pico-8 play session: no input (idle), after a click and taps of 🅾, ❎, 🅾+❎, 🅾 in the second before t = 0

[t = 2 s] idle ~2s (no d-pad/buttons)
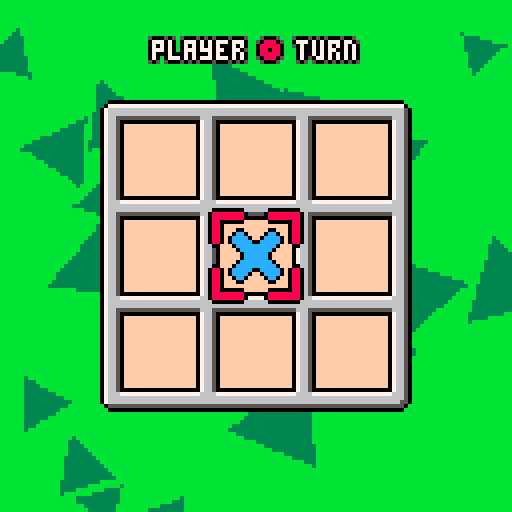
[t = 4 s] idle ~4s (no d-pad/buttons)
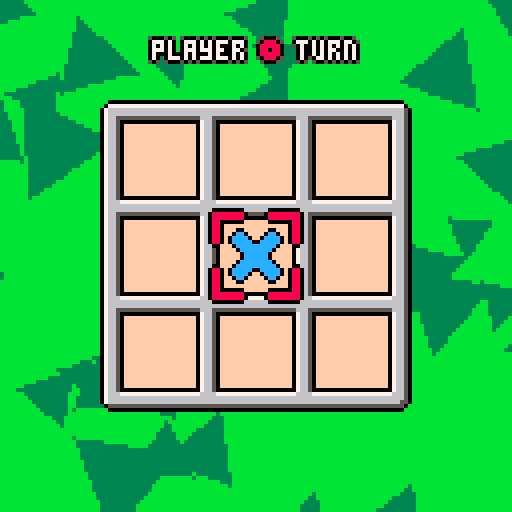
[t = 6 s] idle ~6s (no d-pad/buttons)
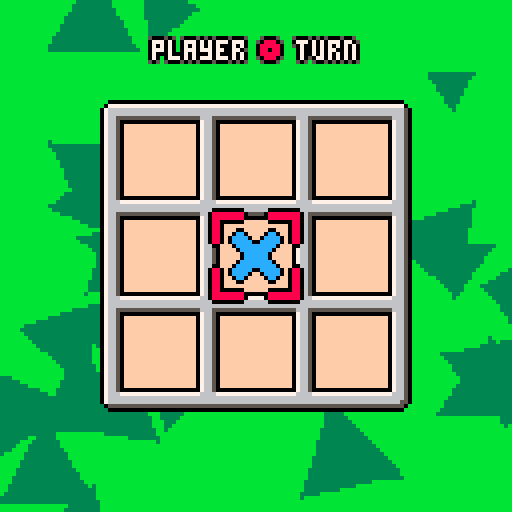
[t = 8 s] idle ~8s (no d-pad/buttons)
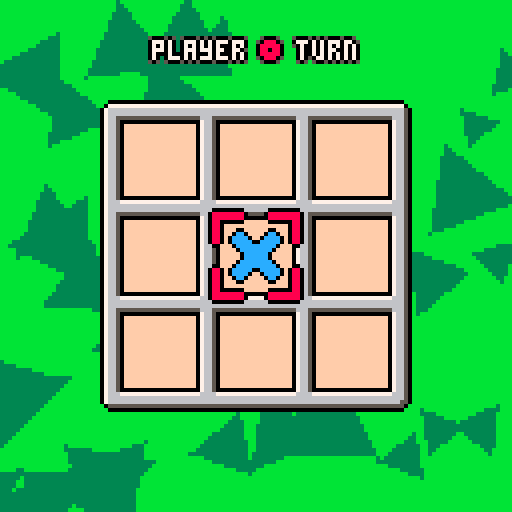

pico-8 cartridge
version 18
__lua__
-- tic tac toe
-- by: daniel escoz
btn_lft = 0
btn_rgt = 1
btn_up = 2
btn_dn = 3
btn_o = 4
btn_x = 5

spr_big = {1,3}
spr_sml = {33,34}
spr_spk = {35, 36}
spr_cur = {9,11}

map_brdx = 0
map_brdy = 0
map_brdsz = 10

scr_brdx = 24
scr_brdy = 24

winlines = {
  -- vertical
  {1,1, 1,2, 1,3},
  {2,1, 2,2, 2,3},
  {3,1, 3,2, 3,3},
  -- horizontal
  {1,1, 2,1, 3,1},
  {1,2, 2,2, 3,2},
  {1,3, 2,3, 3,3},
  -- diagonal
  {1,1, 2,2, 3,3},
  {1,3, 2,2, 3,1},
}

board = {}
curx = 2
cury = 2
turn = 0
first = 0
win = 0
winline = nil
full = false
play = true

sparktime = 0

function _init_game ()
  if first == 0 then
    first = 1 + flr(rnd(2))
  else
    first = (first%2)+1
  end
  
  board = {{0,0,0},{0,0,0},{0,0,0}}
  turn = first
  win = 0
  full = false
  play = true
  
  sparks = {}
  sparktime = 0 
  
  curx = 2
  cury = 2
  
  sfx(0, 0)
  sfx(-1, 1)
end

function getwinner ()
  for ln in all(winlines) do
    c1 = board[ln[1]][ln[2]]
    c2 = board[ln[3]][ln[4]]
    c3 = board[ln[5]][ln[6]]
    
    if c1==c2 and c2==c3 and c1~=0 then
      return c1,ln
    end
  end

  return 0,nil
end

function isboardfull ()
  for i=1,3 do
    for j=1,3 do
      if board[i][j] == 0 then
        return false
      end
    end
  end
  
  return true
end

function _update_game ()
  updateai()

  if play then
		  if btnpa(btn_lft) and curx > 1 then
		    sfx(8)
		    curx -= 1
		  elseif btnpa(btn_rgt) and curx < 3 then
		    sfx(8)
		    curx += 1
		  elseif btnpa(btn_up) and cury > 1 then
		    sfx(8)
		    cury -= 1
		  elseif btnpa(btn_dn) and cury < 3 then
		    sfx(8)
		    cury += 1
		  end
		end

  play = win==0 and not full
	 if board[curx][cury] == 0 
	   and btnpa(btn_o)
	   and turn ~= 0
	   and play
	 then
	   board[curx][cury] = turn
	   win,winline = getwinner()
    full = isboardfull()
    
	   if win==0 then
	     sfx(1+turn, -1)
	     if full then
	       sfx(6, -1)
	     end
	   else
	     sfx(3+turn, -1)
	   end
	   turn = turn%2 + 1
	 end
  
  if win~=0 and sparktime<=0 then
    local c = flr(rnd(3))
    local cx = winline[c*2+1]
    local cy = winline[c*2+2]
    
    local x = scr_brdx+24*cx-12
    local y = scr_brdy+24*cy-12
    
    for i=1,10 do
		    local ra = rnd(1)
		    local rp = 1 + rnd(.75)
		    local sx = rp * sin(ra)
		    local sy = rp * cos(ra)
      add(sparks, {win,x,y,sx,sy})
      sfx(7, -1)
    end
    
    sparktime = 15 + flr(rnd(45))
  end
  sparktime = max(sparktime-1, 0)
  
  if not play and btnp(btn_x) then
    _init_title()
  end
  if not play and btnp(btn_o) then
    _init_game()
  end
end


function drawboard ()
  color(15)
  rectfill(
    scr_brdx+4, scr_brdy+4,
    scr_brdx+74, scr_brdy+74
  )
  
  if win~=0 then
    for i=0,2 do
      local cx = winline[i*2+1]
      local cy = winline[i*2+2]
      
      color(7)
      rectfill(
        scr_brdx+24*cx-18,
        scr_brdy+24*cy-18,
        scr_brdx+24*cx,
        scr_brdy+24*cy)
    end
  end

  map(map_brdx, map_brdy,
  	   scr_brdx, scr_brdy,
      map_brdsz, map_brdsz)

  for i=1,3 do
		  for j=1,3 do
		    local s = board[i][j]
		      
		    if s ~= 0 then
		      local x = scr_brdx+24*i-16
		      local y = scr_brdy+24*j-16
		      
				    spr(spr_big[s], x, y, 2, 2)
		    end
		  end
  end
end

function drawcursor ()
  local x = scr_brdx + 24*(curx-1)
  local y = scr_brdy + 24*(cury-1)
  local f = flr(time() * 3) % 2
  
  s = spr_cur[turn]
  spr(s, x+2-f, y+2-f, 2, 2, false, false)
  spr(s, x+14+f, y+2-f, 2, 2, true, false)
  spr(s, x+2-f, y+14+f, 2, 2, false, true)
  spr(s, x+14+f, y+14+f, 2, 2, true, true)
end

function drawturn ()
  local s = "player   turn"
  local x = 64 - 2*#s
  local y = 10
  
  txtb(s, x, y, 2, 1)
  spr(spr_sml[turn], x+26, y-1)
end

function drawwin ()
  local s = "player   wins!"
  if (win==0) s = "draw!"
  
  local x = 64 - 2*#s
  local y = 10.5
  
  txtbw(s, x, y, 1.5, 1.2, .1)
  if (win~=0) then
    local w = wave(1.5, 1.2, .1, 7.5)
    spr(spr_sml[win], x+26, round(y-1+w))
  end
end


function _bgline (x, y, cx, cy, c1, c2, m)
  local t = m * time() / 10
  local a = t + atan2(x-cx, y-cy)
  local c
  if flr(a * 32)%2 == 0 then
    c = c1
  else
    c = c2
  end
  
  line(cx, cy, x, y, c)
end

function drawbg (c1, c2, _x, _y, _m)
  local x = _x or 63
  local y = _y or 63
  local m = _m or 1
  
  for i=0,127 do
    if (y>0) _bgline(i, 0, x, y, c1, c2, m)
    if (x>0) _bgline(0, i, x, y, c1, c2, m)
    if (y<127) _bgline(i, 127, x, y, c1, c2, m)
    if (x<127) _bgline(127, i, x, y, c1, c2, m)
  end
end

balls = {}
ballspawn = 0
ballangle = rnd()
function drawplaybg ()
  ballspawn -= 1
  if ballspawn <= 0 then
    ballspawn = 2
    
    ballangle = ballangle + .25 + rnd(.5)
    local p = .5 + rnd()
    add(balls, {
      x=63, y=63,
      r=5+rnd(10),
      as=rnd()-.5,
      sx=p*cos(ballangle),
      sy=p*sin(ballangle),
      l=128/p,
    })
  end

  color(3)
  for ball in all(balls) do
    ball.l -= 1
    if ball.l <= 0 then
      del(balls, ball)
    else
      ball.x += ball.sx
      ball.y += ball.sy
    end
    
    color(3)
    local a = vertex(ball.x, ball.y, ball.r, ball.as, 0)
    local b = vertex(ball.x, ball.y, ball.r, ball.as, .333)
    local c = vertex(ball.x, ball.y, ball.r, ball.as, .667) 
    trifill(a, b, c)
  end
end

function _draw_game ()
  cls(11)
  
  palt(0, false)
  palt(11, true)
  
  if win==1 then
    drawbg(7, 12)
  elseif win==2 then
    drawbg(7, 8)
  elseif full then
    drawbg(6, 5)
  else
    drawplaybg()
  end

  drawboard()
  if play then
    drawturn()
    drawcursor()
    
    if aiplays and aithink < ai_thinktime then
      txtbw("thinking",
        48, 112)
    end
  else
    drawwin()
    drawsparks()
    txtb("🅾️ to play again",
      32, 108)
    txtb("❎ to go back",
      36, 117)
  end
end

-->8
-- utils

txt_border_pos = {
  {-1,-1,5},
  {-1,1,5},
  {1,-1,5},
  {1,1,5},
  {-1,0,0},
  {0,-1,0},
  {1,0,0},
  {0,1,0},
}
function txtb (str, x, y)
  for o in all(txt_border_pos) do
    print(str, x+o[1], y+o[2], o[3])
  end
  print(str, x, y, 7)
end

function wave(pwr_, spd_, frq_, ph_)
	 local pwr = pwr_ or 1
	 local spd = spd_ or 1
	 local frq = frq_ or .1
	 local ph = ph_ or 0
	 
  local x = time() * spd - frq*ph
  return pwr * sin(x)
end

function round (x)
  return flr(x + .5)
end

function txtbw (str, x, y, pwr, spd, frq)
  p = 0
  for i=1,#str do
    s = sub(str,i,i)
    w = wave(pwr, spd, frq, i)
    txtb(s, round(x+4*p), round(y+w))
    p += 1
    if (s=="🅾️") p+=1
  end
end

function rndo ()
  local x = rnd(1.2)
  return flr(x - .1)
end


ai_thinktime = 30
ai_inputtime = 8

aiplays = false
aiframe = 0
ailast = 0
aibtns = {}
aithink = 0

function updateai ()
  aibtn = -1
  
  if #aibtns > 0 then
    aiframe += 1
		  if aibtns[1].f == aiframe then
		    aibtn = aibtns[1].b
		    del(aibtns, aibtns[1])
		  end
		  
  else
    aiframe = 0
    ailast = 0
  end
  
  aiplays = play and aiplayer == turn
  if aiplays then
    if aithink == ai_thinktime then
      local aipos = aiselect()
      aimove(aipos)
      addaibtn(btn_o)
    end
    aithink += 1
    
  else
    aithink = 0
  end
end

function addaibtn (b)
  add(aibtns, {f=ailast+1, b=b})
  ailast += ai_inputtime
end

function btnpa (b)
  if aiplays then
    return aibtn == b
  else
    return btnp(b)
  end
end

function aimove (to)
  tox = to.x
  toy = to.y
  
  px = curx
  py = cury
  
  -- horizontal move
  while px < tox do
    px += 1
    addaibtn(btn_rgt)
  end
  while px > tox do
    px -= 1
    addaibtn(btn_lft)
  end
  
  -- vertical move
  while py < toy do
    py += 1
    addaibtn(btn_dn)
  end
  while py > toy do
    py -= 1
    addaibtn(btn_up)
  end
end

-->8
-- title screen

screen = 0
sparks = {}

spkalt = false

block = nil
blkspawn = 30
blkspr = 1

opt_hvh = 0
opt_hvc = 1
opt = opt_hvh

function _init_title ()
  sfx(10, 0)
  sfx(11, 1)
  
  sparks = {}
  screen = 0
end

function _init ()
  _init_title()
end

function _update_title ()
  if (btnp(btn_o)) then
    screen = 1
    first = 0
    
    if opt == opt_hvh then
      aiplayer = 0
    else
      aiplayer = 2
    end
    
    _init_game()
  end
  
  blkspawn -= 1
  if blkspawn < 0 then
    blkspawn = 50
    
    x = (blkspr-1) * 140 - 10
    y = 100
    sx = -((blkspr-1) * 4 - 2)
    sy = -2
    l = 10 + 20 * rnd() 
    
    block = {s=blkspr, x=x, y=y, sx=sx, sy=sy, l=l}
    blkspr = (blkspr % 2) + 1
  end
  
  if block ~= nil then
    block.x += block.sx
    block.y += block.sy
    block.sy += .07
    
    block.l -= 1
    if block.l <= 0 then
      sfx(1, -1)
      for i=1,5 do
        local ra = rnd(1)
		      local rp = .25 + rnd(.25)
		      local sx = rp * sin(ra)
		      local sy = rp * cos(ra)
        add(sparks, {
          block.s,
          block.x + rnd(4)-2,
          block.y + rnd(4)-2,
          sx + block.sx,
          sy + block.sy
        })
      end
      
      block = nil
    end
  end
  
  if rnd() < .05 then
    xo = rnd() * 8
    y = 100 + rnd() * 8
    ao = rnd() * .05
    s = 2 + rnd() * 1.5
    
    if spkalt then
      p = 1
      a = .1 + ao
      x = -4 - xo
    else
      p = 2
      a = .4 - ao
      x = 124 + xo
    end
    spkalt = not spkalt
    
    add(sparks, {
      p, x, y,
      s*cos(a),
      s*sin(a)
    })
  end
  
  if opt == 0 and btnp(btn_dn) then
    sfx(9)
    opt = 1
  elseif opt == 1 and btnp(btn_up) then
    sfx(9)
    opt = 0
  end
end


words = {
  {64, 66, 68},
  {64, 70, 68},
  {64, 72, 74}
}
recolor = {
  {-1,-1,0}, {0,-1,0}, {1,-1,0},
  {-1, 0,0},           {1, 0,0},
  {-1, 1,0},           {1, 1,0},
  {-1, 2,0}, {0, 2,0}, {1, 2,0},
  { 0, 1,6}, {0, 0,7}
}

function drawtitle ()
  for w,word in pairs(words) do
    for l,let in pairs(word) do
      v = wave(2, .75, 1, w*.25)
      spr(let,
        14 + (w-1)*18+l*12,
        w*11+v,
        2, 2)
    end
  end
end

function _draw_title ()
  cls(15)
  
  palt(0, false)
  palt(11, true)
  
  drawbg(9, 10, 63, 150, -.5)
  
  if block then
    spr(spr_sml[block.s],
      block.x, block.y)
  end
  
  drawsparks()
  
  drawtitle()
  
  txtb("player vs player", 28, 68)
  txtb("player vs computer", 28, 80)
  spr(40, 16, 67 + opt*12)
  
  txtbw("press 🅾️ to play",
    32, 110)
end


function drawsparks ()
  for spark in all(sparks) do
    p = spark[1]
    
    if p~=0 then
	     spr(spr_spk[p],
	       spark[2], spark[3])
	   end
  end
end


function _update ()
  if screen==0 then
    _update_title()
  elseif screen==1 then
    _update_game()
  end
  
  for spark in all(sparks) do
    spark[2] += spark[4]
    spark[3] += spark[5]
    spark[5] += .07
    
    if spark[3] > 127 then
      del(sparks, spark)
    end
  end
end

function _draw ()
  if screen==0 then
    _draw_title()
  elseif screen==1 then
    _draw_game()
  end
end
-->8
-- triangles

function sort_vertices_y (vertices)
  for i=1,#vertices-1 do
    for j=i,1,-1 do
      if vertices[j].y > vertices[j+1].y then
        local tmp = vertices[j]
        vertices[j] = vertices[j+1]
        vertices[j+1] = tmp
      end
    end
  end
  return vertices
end

function vertex (x, y, r, spd, ph)
  local t = time()*spd+ph
  return {
   x=x+r*cos(t),
   y=y+r*sin(t),
  }
end

function flattrifill(a, bx1, bx2, by)
  local dy = by - a.y
  if (dy==0) return
  
  local d = 1
  if (a.y > by) d = -1
  
  for y=a.y,by,d do
    local ry = (y-a.y)/dy
    local x1 = a.x + ry * (bx1 - a.x)
    local x2 = a.x + ry * (bx2 - a.x)
    line(
      flr(x1), y,
      flr(x2), y)
  end
  line(bx1, by, bx2, by)
end

function trifill (a_, b_, c_)
  local after = sort_vertices_y({a_, b_, c_})
  local a = after[1]
  local b = after[2]
  local c = after[3]
  
  local mp = (b.y-a.y)/(c.y-a.y)
  local mx = a.x + (mp * (c.x-a.x))
  flattrifill(a, b.x, mx, b.y)
  flattrifill(c, b.x, mx, b.y)
end
-->8
-- ai startegies
function aiselect ()
  local win = get_win_move(aiplayer)
  if (win) return win
  
  local block = get_win_move((aiplayer%2)+1)
  if (block) return block
  
  if (board[2][2]==0) return {x=2,y=2}
  return select_random()
end

function wmline (ln, tp)
  local epos
  local mycells = 0
  
  for i=1,5,2 do
  		local cell = board[ln[i]][ln[i+1]]
  		if cell == 0 then
  		  epos = {x=ln[i],y=ln[i+1]}
  		elseif cell == tp then
  		  mycells += 1
  		else
  		  return nil
  		end
  end
  
  if (mycells == 2) return epos
end

function get_win_move (tp)
  for ln in all(winlines) do
    local move = wmline(ln, tp)
    if (move) return move
  end
  return nil
end

function select_random ()
  local pos = {}
  for x=1,3 do
    for y=1,3 do
      if board[x][y] == 0 then
        add(pos, {x=x,y=y})
      end
    end
  end
  return pos[1 + flr(rnd() * #pos)]
end
__gfx__
00000000bbbbbbbbbbbbbbbbbbbbbbbbbbbbbbbbbbbbbbbbbbbbbbbbbbbbbbbbb076650bbbbbbbbbbbbbbbbbbbbbbbbbbbbbbbbb000000000000000000000000
00000000bbb00bbbbbb00bbbbbbbbb0000bbbbbbbbb000000000000000000bbbb076650bbbbbbbbbbbbbbbbbbbbbbbbbbbbbbbbb000000000000000000000000
00700700bb0cc0bbbb0cc0bbbbbb00888800bbbbbb07777777777777777770bbb076650bbbbbbbbbbbbbbbbbbbbbbbbbbbbbbbbb000000000000000000000000
00077000b0cccc0bb0cccc0bbbb0888888880bbbb0766666666666666666650bb076650bbbbb00000000bbbbbbbb00000000bbbb000000000000000000000000
00077000b0ccccc00ccccc0bbb088888888880bbb0766666666666666666650bb076650bbbb0cccccccc0bbbbbb0888888880bbb000000000000000000000000
00700700bb0cccccccccc0bbbb088880088880bbb0766555556665555566650bb076650bbbb0cccccccc0bbbbbb0888888880bbb000000000000000000000000
00000000bbb0cccccccc0bbbb088880bb088880bb0766500007665000076650bb076650bbbb0cc000000bbbbbbb088000000bbbb000000000000000000000000
00000000bbbb0cccccc0bbbbb08880bbbb08880bb076650bb076650bb076650bb076650bbbb0cc0bbbbbbbbbbbb0880bbbbbbbbb000000000000000000000000
00000000bbbb0cccccc0bbbbb08880bbbb08880bb076650bb076650bb076650bbbbbbbbbbbb0cc0bbbbbbbbbbbb0880bbbbbbbbb000000000000000000000000
00000000bbb0cccccccc0bbbb088880bb088880bb0766500007665000076650b00000000bbb0cc0bbbbbbbbbbbb0880bbbbbbbbb000000000000000000000000
00000000bb0cccccccccc0bbbb088880088880bbb0766677776666777766650b77777777bbb0cc0bbbbbbbbbbbb0880bbbbbbbbb000000000000000000000000
00000000b0ccccc00ccccc0bbb088888888880bbb0766666666666666666650b66666666bbb0cc0bbbbbbbbbbbb0880bbbbbbbbb000000000000000000000000
00000000b0cccc0bb0cccc0bbbb0888888880bbbb0766666666666666666650b66666666bbbb00bbbbbbbbbbbbbb00bbbbbbbbbb000000000000000000000000
00000000bb0cc0bbbb0cc0bbbbbb00888800bbbbb0766555556665555566650b55555555bbbbbbbbbbbbbbbbbbbbbbbbbbbbbbbb000000000000000000000000
00000000bbb00bbbbbb00bbbbbbbbb0000bbbbbbb0766500007665000076650b00000000bbbbbbbbbbbbbbbbbbbbbbbbbbbbbbbb000000000000000000000000
00000000bbbbbbbbbbbbbbbbbbbbbbbbbbbbbbbbb076650bb076650bb076650bbbbbbbbbbbbbbbbbbbbbbbbbbbbbbbbbbbbbbbbb000000000000000000000000
000000005005005bb50005bbbbbbbbbbbbbbbbbbb076650bb076650bb076650bbbb505bb00000000000000000000000000000000000000000000000000000000
000000000cc0cc0b5088805bbbbbbbbbbbbbbbbbb0766500007665000076650bbbb0705b00000000000000000000000000000000000000000000000000000000
000000000ccccc0b0888880bbbb11bbbbbb22bbbb0766677776666777766650bbbb0770500000000000000000000000000000000000000000000000000000000
0000000050ccc05b0880880bbb1cc1bbbb2882bbb0766666666666666666650bbbb0777000000000000000000000000000000000000000000000000000000000
000000000ccccc0b0888880bbb1cc1bbbb2882bbb0766666666666666666550bbbb0770500000000000000000000000000000000000000000000000000000000
000000000cc0cc0b5088805bbbb11bbbbbb22bbbbb05555555555555555550bbbbb0705b00000000000000000000000000000000000000000000000000000000
000000005005005bb50005bbbbbbbbbbbbbbbbbbbbb000000000000000000bbbbbb505bb00000000000000000000000000000000000000000000000000000000
00000000bbbbbbbbbbbbbbbbbbbbbbbbbbbbbbbbbbbbbbbbbbbbbbbbbbbbbbbbbbbbbbbb00000000000000000000000000000000000000000000000000000000
00000000000000000000000000000000000000000000000000000000000000000000000000000000000000000000000000000000000000000000000000000000
00000000000000000000000000000000000000000000000000000000000000000000000000000000000000000000000000000000000000000000000000000000
00000000000000000000000000000000000000000000000000000000000000000000000000000000000000000000000000000000000000000000000000000000
00000000000000000000000000000000000000000000000000000000000000000000000000000000000000000000000000000000000000000000000000000000
00000000000000000000000000000000000000000000000000000000000000000000000000000000000000000000000000000000000000000000000000000000
00000000000000000000000000000000000000000000000000000000000000000000000000000000000000000000000000000000000000000000000000000000
00000000000000000000000000000000000000000000000000000000000000000000000000000000000000000000000000000000000000000000000000000000
00000000000000000000000000000000000000000000000000000000000000000000000000000000000000000000000000000000000000000000000000000000
00000000000bbbbb00000000000bbbbbbb000000000bbbbbbb0000000bbbbbbbbb0000000bbbbbbb00000000000bbbbbbbbbbbbbbbbbbbbbbbbbbbbbbbbbbbbb
07777777770bbbbb07777777770bbbbbb0077777770bbbbbb007777700bbbbbbb007777700bbbbbb07777777770bbbbbbbbbbbbbbbbbbbbbbbbbbbbbbbbbbbbb
07777777770bbbbb07777777770bbbbb00777777770bbbbb00777777700bbbbb00777777700bbbbb07777777770bbbbbbbbbbbbbbbbbbbbbbbbbbbbbbbbbbbbb
07777777770bbbbb07777777770bbbbb07777777770bbbbb07777777770bbbbb07777777770bbbbb07777777770bbbbbbbbbbbbbbbbbbbbbbbbbbbbbbbbbbbbb
0ddd777ddd0bbbbb0ddd777ddd0bbbbb07777ddddd0bbbbb07777d77770bbbbb07777d77770bbbbb0777dddddd0bbbbbbbbbbbbbbbbbbbbbbbbbbbbbbbbbbbbb
00007770000bbbbb00007770000bbbbb0777d000000bbbbb0777d0d7770bbbbb0777d0d7770bbbbb07770000000bbbbbbbbbbbbbbbbbbbbbbbbbbbbbbbbbbbbb
bbb07770bbbbbbbbbbb07770bbbbbbbb077700bbbbbbbbbb07770007770bbbbb07770007770bbbbb07777770bbbbbbbbbbbbbbbbbbbbbbbbbbbbbbbbbbbbbbbb
bbb07770bbbbbbbbbbb07770bbbbbbbb07770bbbbbbbbbbb07777777770bbbbb07770b07770bbbbb07777770bbbbbbbbbbbbbbbbbbbbbbbbbbbbbbbbbbbbbbbb
bbb07770bbbbbbbbbbb07770bbbbbbbb077700bbbbbbbbbb07777777770bbbbb07770007770bbbbb0777ddd0bbbbbbbbbbbbbbbbbbbbbbbbbbbbbbbbbbbbbbbb
bbb07770bbbbbbbb00007770000bbbbb07777000000bbbbb07777777770bbbbb07777077770bbbbb07770000000bbbbbbbbbbbbbbbbbbbbbbbbbbbbbbbbbbbbb
bbb07770bbbbbbbb07777777770bbbbb07777777770bbbbb0777ddd7770bbbbb07777777770bbbbb07777777770bbbbbbbbbbbbbbbbbbbbbbbbbbbbbbbbbbbbb
bbb07770bbbbbbbb07777777770bbbbb0d777777770bbbbb07770007770bbbbb0d7777777d0bbbbb07777777770bbbbbbbbbbbbbbbbbbbbbbbbbbbbbbbbbbbbb
bbb07770bbbbbbbb07777777770bbbbb00d77777770bbbbb07770b07770bbbbb00d77777d00bbbbb07777777770bbbbbbbbbbbbbbbbbbbbbbbbbbbbbbbbbbbbb
bbb0ddd0bbbbbbbb0ddddddddd0bbbbbb00ddddddd0bbbbb0ddd0b0ddd0bbbbbb00ddddd00bbbbbb0ddddddddd0bbbbbbbbbbbbbbbbbbbbbbbbbbbbbbbbbbbbb
bbb00000bbbbbbbb00000000000bbbbbbb000000000bbbbb00000b00000bbbbbbb0000000bbbbbbb00000000000bbbbbbbbbbbbbbbbbbbbbbbbbbbbbbbbbbbbb
bbbbbbbbbbbbbbbbbbbbbbbbbbbbbbbbbbbbbbbbbbbbbbbbbbbbbbbbbbbbbbbbbbbbbbbbbbbbbbbbbbbbbbbbbbbbbbbbbbbbbbbbbbbbbbbbbbbbbbbbbbbbbbbb
0000000ff00000fffffffffff0000ffff00000fff00000fff00000fff00000fff000fffff00000fff00000fff00000ffbbbbbbbbbbbbbbbbbbbbbbbbbbbbbbbb
0cc0cc0f0088800fff000ffff0660ffff06660fff06660fff06060fff06660fff060fffff06660fff06660fff06660ffbbbbbbbbbbbbbbbbbbbbbbbbbbbbbbbb
0ccccc0f0888880ff00b00fff0560ffff05560fff05560fff06060fff06550fff06000fff05560fff06560fff06560ffbbbbbbbbbbbbbbbbbbbbbbbbbbbbbbbb
01ccc10f0882880ff0bbb0fff0060ffff06660fff00660fff06660fff06660fff06660fff00060fff06660fff06660ffbbbbbbbbbbbbbbbbbbbbbbbbbbbbbbbb
0ccccc0f0888880ff03b30fff0060000f0655000f0056000f0556000f0556000f0656000fff06000f0656000f0556000bbbbbbbbbbbbbbbbbbbbbbbbbbbbbbbb
0cc1cc0f0288820ff00300fff0666060f0666060f0666060f0006060f0666060f0666060fff06060f0666060f0006060bbbbbbbbbbbbbbbbbbbbbbbbbbbbbbbb
0110110f0022200fff000ffff0555050f0555050f0555050fff05050f0555050f0555050fff05050f0555050fff05050bbbbbbbbbbbbbbbbbbbbbbbbbbbbbbbb
0000000ff00000fffffffffff0000000f0000000f0000000fff00000f0000000f0000000fff00000f0000000fff00000bbbbbbbbbbbbbbbbbbbbbbbbbbbbbbbb
bbbbbbbbbbbbbbbbbbbbbbbbbbbbbbbbbbbbbbbbbbbbbbbbbbbbbbbbbbbbbbbbbbbbbbbbbbbbbbbbbbbbbbbbbbbbbbbbbbbbbbbbbbbbbbbbbbbbbbbbbbbbbbbb
bbbbbbbbbbbbbbbbbbbbbbbbbbbbbbbbbbbbbbbbbbbbbbbbbbbbbbbbbbbbbbbbbbbbbbbbbbbbbbbbbbbbbbbbbbbbbbbbbbbbbbbbbbbbbbbbbbbbbbbbbbbbbbbb
bbbbbbbbbbbbbbbbbbbbbbbbbbbbbbbbbbbbbbbbbbbbbbbbbbbbbbbbbbbbbbbbbbbbbbbbbbbbbbbbbbbbbbbbbbbbbbbbbbbbbbbbbbbbbbbbbbbbbbbbbbbbbbbb
bbbbbbbbbbbbbbbbbbbbbbbbbbbbbbbbbbbbbbbbbbbbbbbbbbbbbbbbbbbbbbbbbbbbbbbbbbbbbbbbbbbbbbbbbbbbbbbbbbbbbbbbbbbbbbbbbbbbbbbbbbbbbbbb
bbbbbbbbbbbbbbbbbbbbbbbbbbbbbbbbbbbbbbbbbbbbbbbbbbbbbbbbbbbbbbbbbbbbbbbbbbbbbbbbbbbbbbbbbbbbbbbbbbbbbbbbbbbbbbbbbbbbbbbbbbbbbbbb
bbbbbbbbbbbbbbbbbbbbbbbbbbbbbbbbbbbbbbbbbbbbbbbbbbbbbbbbbbbbbbbbbbbbbbbbbbbbbbbbbbbbbbbbbbbbbbbbbbbbbbbbbbbbbbbbbbbbbbbbbbbbbbbb
bbbbbbbbbbbbbbbbbbbbbbbbbbbbbbbbbbbbbbbbbbbbbbbbbbbbbbbbbbbbbbbbbbbbbbbbbbbbbbbbbbbbbbbbbbbbbbbbbbbbbbbbbbbbbbbbbbbbbbbbbbbbbbbb
bbbbbbbbbbbbbbbbbbbbbbbbbbbbbbbbbbbbbbbbbbbbbbbbbbbbbbbbbbbbbbbbbbbbbbbbbbbbbbbbbbbbbbbbbbbbbbbbbbbbbbbbbbbbbbbbbbbbbbbbbbbbbbbb
__map__
0518180618180618180700000000000000000000000000000000000000000000000000000000000000000000000000000000000000000000000000000000000000000000000000000000000000000000000000000000000000000000000000000000000000000000000000000000000000000000000000000000000000000000
0800000800000800000800000000000000000000000000000000000000000000000000000000000000000000000000000000000000000000000000000000000000000000000000000000000000000000000000000000000000000000000000000000000000000000000000000000000000000000000000000000000000000000
0800000800000800000800000000000000000000000000000000000000000000000000000000000000000000000000000000000000000000000000000000000000000000000000000000000000000000000000000000000000000000000000000000000000000000000000000000000000000000000000000000000000000000
1518181618181618181700000000000000000000000000000000000000000000000000000000000000000000000000000000000000000000000000000000000000000000000000000000000000000000000000000000000000000000000000000000000000000000000000000000000000000000000000000000000000000000
0800000800000800000800000000000000000000000000000000000000000000000000000000000000000000000000000000000000000000000000000000000000000000000000000000000000000000000000000000000000000000000000000000000000000000000000000000000000000000000000000000000000000000
0800000800000800000800000000000000000000000000000000000000000000000000000000000000000000000000000000000000000000000000000000000000000000000000000000000000000000000000000000000000000000000000000000000000000000000000000000000000000000000000000000000000000000
1518181618181618181700000000000000000000000000000000000000000000000000000000000000000000000000000000000000000000000000000000000000000000000000000000000000000000000000000000000000000000000000000000000000000000000000000000000000000000000000000000000000000000
0800000800000800000800000000000000000000000000000000000000000000000000000000000000000000000000000000000000000000000000000000000000000000000000000000000000000000000000000000000000000000000000000000000000000000000000000000000000000000000000000000000000000000
0800000800000800000800000000000000000000000000000000000000000000000000000000000000000000000000000000000000000000000000000000000000000000000000000000000000000000000000000000000000000000000000000000000000000000000000000000000000000000000000000000000000000000
2518182618182618182700000000000000000000000000000000000000000000000000000000000000000000000000000000000000000000000000000000000000000000000000000000000000000000000000000000000000000000000000000000000000000000000000000000000000000000000000000000000000000000
